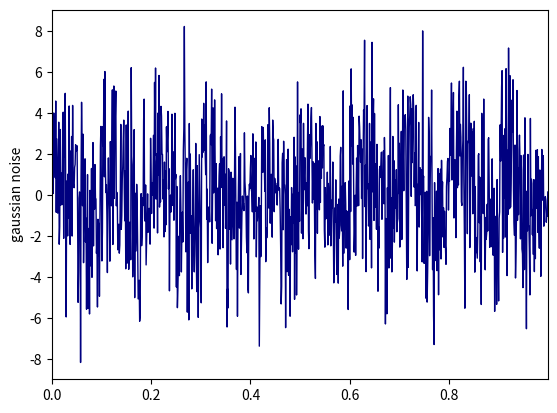

Recreate this plot in Python.
import matplotlib.pyplot as plt
import numpy as np

dt = 0.001
t = np.arange(0, 1, dt)
freq1 = 10
freq2 = 50


def ploty(t, f, amp, name):
    plt.plot(t, f, color='navy', linewidth=1, label='Clean', )
    plt.xlim(t[0], t[-1])
    plt.ylim(-amp, amp)
    plt.ylabel(name)
    # plt.legend()
    # plt.savefig('plot_%s.png' % name, dpi=300, bbox_inches='tight')
    # plt.show()


def multiPlot(*f):
    l = len(f)
    fig, axs = plt.subplots(l, 1)

    for i in f:
        l = l - 1
        plt.sca(axs[l])
        plt.plot(t, i[0], color='navy', linewidth=1, label=i[1], )
        plt.xlim(t[0], t[-1])
        plt.ylabel(i[1])
        plt.legend()

    plt.show()


def singlePlot(f):
    plt.plot(t, f[0], color='navy', linewidth=1, label=f[1], )
    plt.xlim(t[0], t[-1])
    plt.ylabel(f[1])
    plt.show()

def functFreq10():
    return np.sin(2 * np.pi * freq1 * t), 'sin10'


def functFreq50():
    return np.sin(2 * np.pi * freq2 * t), 'sin50'


def functSumClean():
    return functFreq10()[0] + functFreq50()[0], 'sine sum'

def functSumNoise():
    f = functSumClean()[0]
    f += 2.5 * np.random.randn(len(t))
    return  f, 'gaussian noise'


def spectralDensity():
    num = len(t)
    psd = functSumNoise() * np.conj(functSumNoise()) / num
    freqx = (1 / (dt * num)) * np.arange(num)
    L = np.arange(1, np.floor(num / 2), dtype='int')

    plt.plot(freqx[L], psd[L], color='c', linewidth=1, label='Power Spectral Density')
    # plt.xlim(freqx[L[0]], freqx[L[-1]])
    plt.legend()

    plt.show()


if __name__ == '__main__':
    # functSumNoise()
    # functFreq10()
    # functFreq50()
    # functSumClean()
    # spectralDensity()
    singlePlot(functSumNoise())
